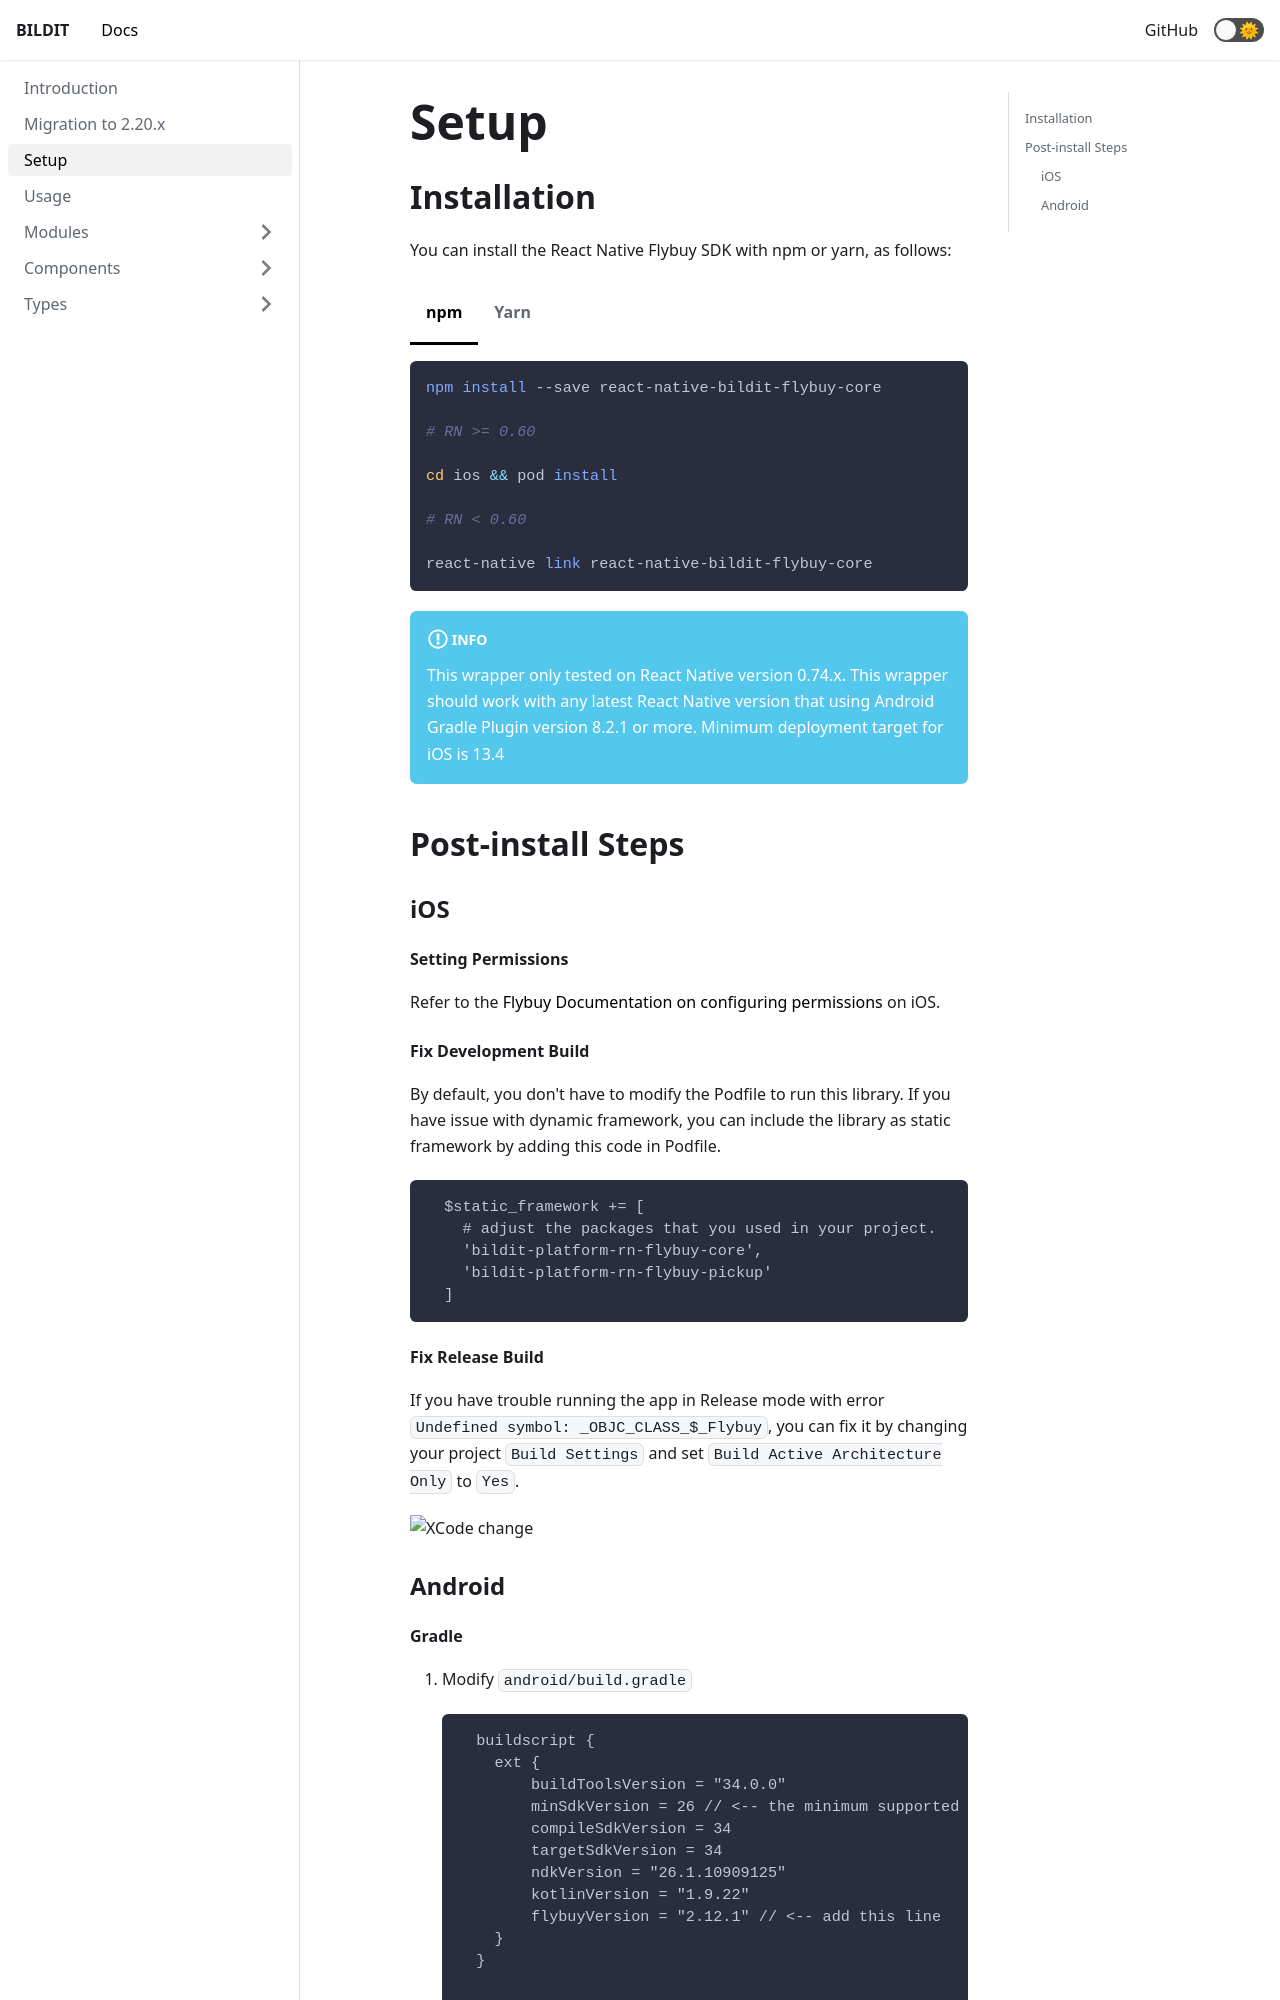

repository: BILDIT-Platform/react-native-bildit-flybuy · page: docs/Setup/index.html · generator: docusaurus

---
sidebar_position: 2
---

# Setup

## Installation

You can install the React Native Flybuy SDK with npm or yarn, as follows:

```bash npm2yarn
npm install --save react-native-bildit-flybuy-core

# RN >= 0.60

cd ios && pod install

# RN < 0.60

react-native link react-native-bildit-flybuy-core
```

:::info

This wrapper only tested on React Native version 0.74.x. This wrapper should work with any latest React Native version that using Android Gradle Plugin version 8.2.1 or more. Minimum deployment target for iOS is 13.4

:::


## Post-install Steps

### iOS

#### Setting Permissions

Refer to the [Flybuy Documentation on configuring permissions](https://www.radiusnetworks.com/developers/flybuy/#/sdk-2.0/ios?id=setting-permissions) on iOS.

#### Fix Development Build

By default, you don't have to modify the Podfile to run this library. If you have issue with dynamic framework, you can include the library as static framework by adding this code in Podfile.

```
  $static_framework += [
    # adjust the packages that you used in your project.
    'bildit-platform-rn-flybuy-core',
    'bildit-platform-rn-flybuy-pickup'
  ]
```

#### Fix Release Build

If you have trouble running the app in Release mode with error `Undefined symbol: _OBJC_CLASS_$_Flybuy`, you can fix it by changing your project `Build Settings` and set `Build Active Architecture Only` to `Yes`.

![XCode change](https://user-images.githubusercontent.com/2896774/144399782-46089446-0441-46e8-aa49-3865374bf2cf.png)

### Android
